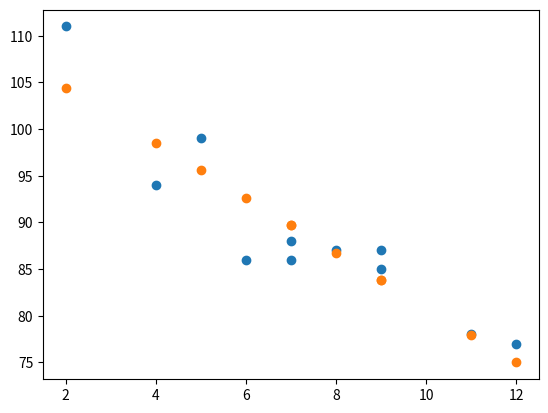

Recreate this plot in Python.
# Import library
import matplotlib.pyplot as plt

import sys


def main():
    # Toy data 
    raw_data = { 
        "predictor": [5, 7, 8, 7, 2, 9, 4, 11, 12, 9, 6],
        "response": [99, 86, 87, 88, 111, 87, 94, 78, 77, 85, 86]
    }

    data = raw_data.copy()

    # Sort the data
    temp_data = list(zip(data["predictor"], data["response"]))
    temp_data = sorted(temp_data, key=lambda element: element[0])
    
    data["predictor"], data["response"] = [list(_) for _ in list(zip(*temp_data))]
    
    ulr = UnivariateLinearRegression()
    ulr.fit(data["predictor"], data["response"])
    y_hat = ulr.predict(raw_data["predictor"])


    # Plot the sorted data
    plt.scatter(x=data["predictor"], y=data["response"])
    plt.scatter(x=raw_data["predictor"], y=y_hat) 
    

class UnivariateLinearRegression():
    def __init__(self):
        self.coefficient = None
        self.intercept = None
        self.mse = None


    def fit(self, x, y):
        numerator = 0
        denominator = 0
        sum_se = 0
        for x_i, y_i in zip(x, y):
            numerator += (x_i - self.mean(x)) * (y_i - self.mean(y))
            denominator += (x_i - self.mean(x)) ** 2
            
        self.coefficient = numerator / denominator
        self.intercept = self.mean(y) - (self.coefficient * self.mean(x))
        
        for x_i, y_i in zip(x, y):
            sum_se += (y_i - self.predict(x_i)) ** 2
        self.mse = sum_se / len(y)
        


    def predict(self, x):
        if type(x) == float or type(x) == int:
            return self.y_hat(x)
        elif type(x) == list:
            predictions = []
            for i, x_i in enumerate(x):
                if type(x_i) == float or type(x_i) == int:
                    predictions.append(self.y_hat(x_i))
                else:
                    sys.exit("Invalid input.")
            return predictions
        else:
            sys.exit("Invalid input.")
            
            
    # Helper module
    def y_hat(self, x):
        return (self.coefficient * x) + self.intercept
    
    
    def mean(self, arr):
        try:
            return sum(arr) / len(arr)
        except:
            sys.exit("Invalid input.")


if __name__ == "__main__":
    main()
